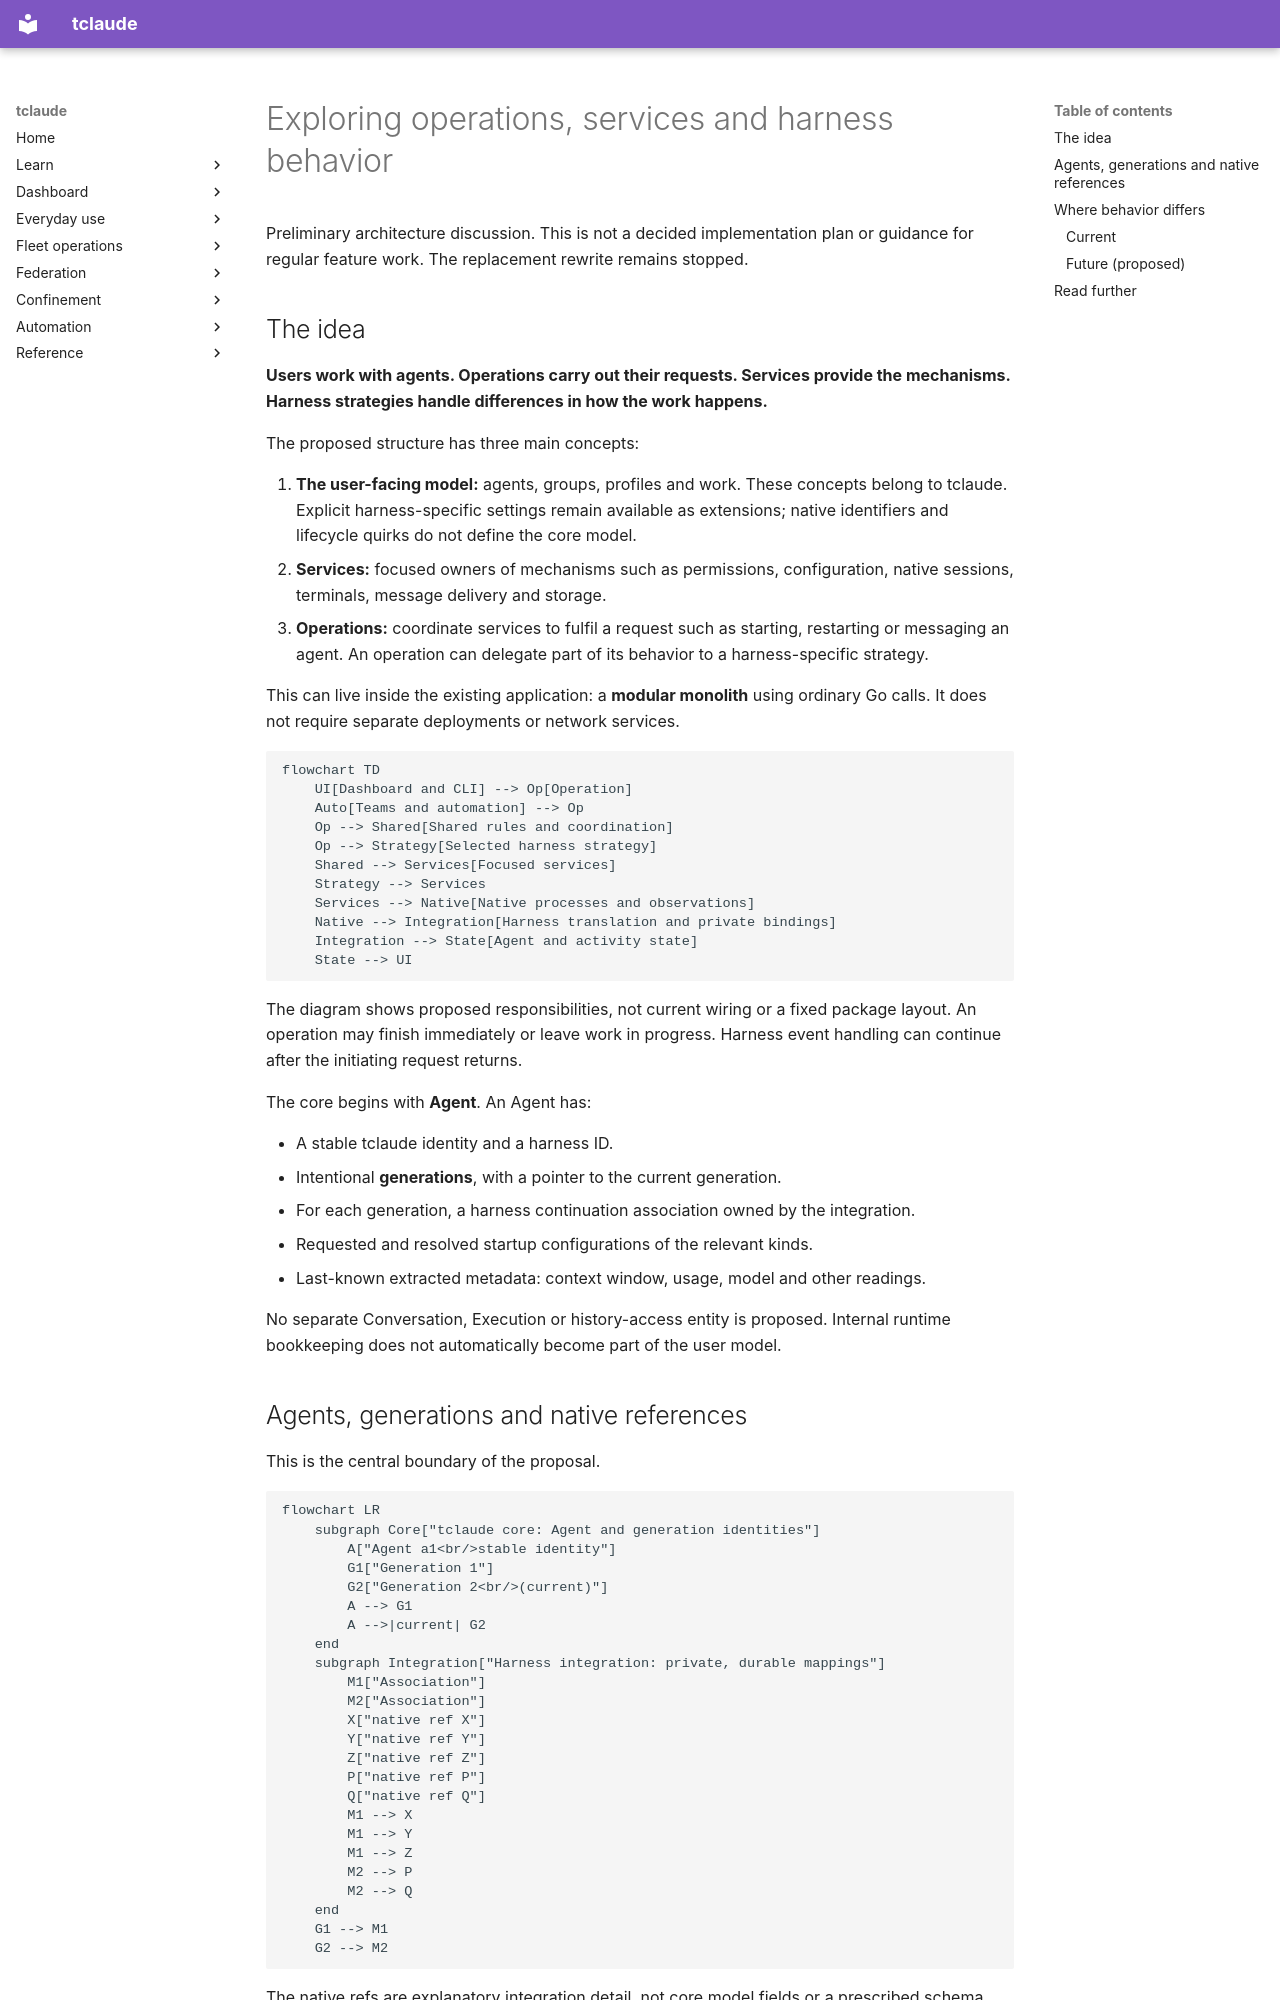

repository: tofutools/tclaude · page: v2-plan-and-ideas/index.html · generator: mkdocs

# Exploring operations, services and harness behavior

Preliminary architecture discussion. This is not a decided implementation plan
or guidance for regular feature work. The replacement rewrite remains stopped.

## The idea

**Users work with agents. Operations carry out their requests. Services provide
the mechanisms. Harness strategies handle differences in how the work happens.**

The proposed structure has three main concepts:

1. **The user-facing model:** agents, groups, profiles and work.
   These concepts belong to tclaude. Explicit harness-specific settings remain
   available as extensions; native identifiers and lifecycle quirks do not
   define the core model.
2. **Services:** focused owners of mechanisms such as permissions, configuration,
   native sessions, terminals, message delivery and storage.
3. **Operations:** coordinate services to fulfil a request such as starting,
   restarting or messaging an agent. An operation can delegate part of its
   behavior to a harness-specific strategy.

This can live inside the existing application: a **modular monolith** using
ordinary Go calls. It does not require separate deployments or network services.

```mermaid
flowchart TD
    UI[Dashboard and CLI] --> Op[Operation]
    Auto[Teams and automation] --> Op
    Op --> Shared[Shared rules and coordination]
    Op --> Strategy[Selected harness strategy]
    Shared --> Services[Focused services]
    Strategy --> Services
    Services --> Native[Native processes and observations]
    Native --> Integration[Harness translation and private bindings]
    Integration --> State[Agent and activity state]
    State --> UI
```

The diagram shows proposed responsibilities, not current wiring or a fixed package layout. An operation
may finish immediately or leave work in progress. Harness event handling can
continue after the initiating request returns.

The core begins with **Agent**. An Agent has:

- A stable tclaude identity and a harness ID.
- Intentional **generations**, with a pointer to the current generation.
- For each generation, a harness continuation association owned by the integration.
- Requested and resolved startup configurations of the relevant kinds.
- Last-known extracted metadata: context window, usage, model and other readings.

No separate Conversation, Execution or history-access entity is proposed. Internal
runtime bookkeeping does not automatically become part of the user model.
